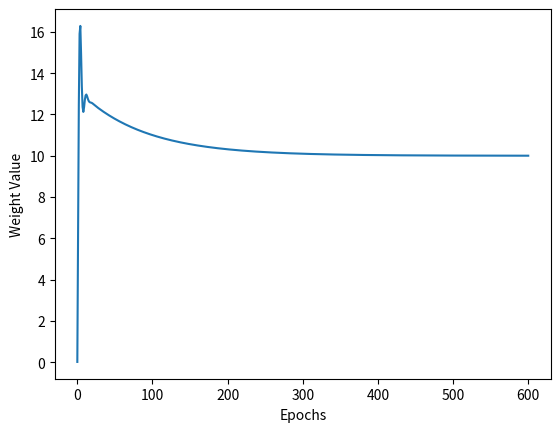
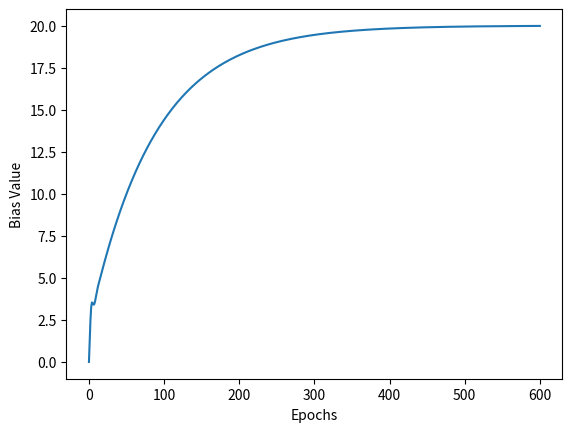
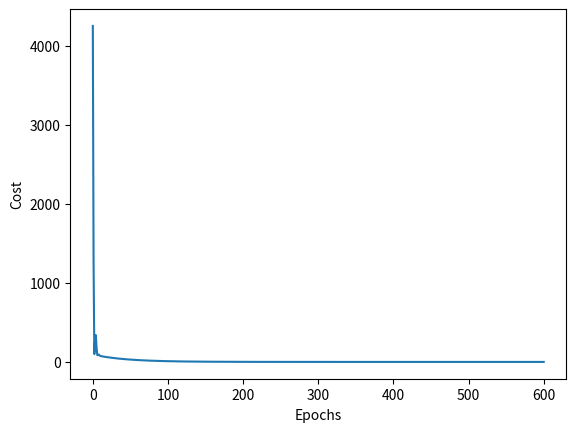

Write Python code to recreate these figures, in order.
print("\n")

import numpy as np
import matplotlib.pyplot as plt
np.random.seed(0)    # For repeatability

class Dense_Layer:
    def __init__(self, n_inputs, n_neurons):
        self.weights = 0.01 * np.random.randn(n_inputs, n_neurons)
        self.biases = np.zeros([1, n_neurons])

    def forward(self, inputs):    # inputs is X
        self.inputs = inputs
        self.outputs = np.dot(inputs, self.weights) + self.biases

    def backward(self, dvalues):    # dvalues is .dinputs from cost function
        self.dweights = np.dot(self.inputs.T, dvalues)
        self.dbiases = np.sum(dvalues, axis=0, keepdims=True)

class MAE_Cost:
    def forward(self, y_pred, y_true):    # y_pred is prediction from model, y_true is the answer
        return np.mean(np.abs(y_pred - y_true))

    def backward(self, y_pred, y_true):
        self.dinputs = np.sign(y_pred - y_true) / y_pred.size

class MSE_Cost:
    def forward(self, y_pred, y_true):
        return np.mean(np.square(y_pred - y_true))

    def backward(self, y_pred, y_true):
        self.dinputs = (2 / y_pred.size) * (y_pred - y_true)

class SGD_Optimizer:
    def __init__(self, learning_rate, mu=0):    # mu is coefficient of friction 
        self.lr = learning_rate
        self.mu = mu
    
    def update_params(self, layer):    # dense layer
        # if layer does not have the attribute "v_weights",
        # meaning that the layer also does not have the attribute "v_biases",
        # we will give the let's initialize those attributes with velocities as 0
        if hasattr(layer, "v_weights") == False:
            layer.v_weights = np.zeros_like(layer.weights)
            layer.v_biases = np.zeros_like(layer.biases)
        
        # new velocity is equal to the product of the old velocity and the coefficent of friction
        # plus the product of the new gradient (acceleration)
        layer.v_weights = (self.mu * layer.v_weights) + (self.lr * -layer.dweights)
        layer.v_biases = (self.mu * layer.v_biases) + (self.lr * -layer.dbiases)

        layer.weights += layer.v_weights
        layer.biases += layer.v_biases


# hours studied
X = np.array([[0], [1], [2], [3], [4], [5], [6], [7], [8]])    # one input feature for each example
# percentage
y = np.array([[20], [30], [40], [50], [60], [70], [80], [90], [100]])    # one output feature for each example

mse = MSE_Cost()    # define cost function
model = Dense_Layer(1, 1)    # 1 input feature, 1 neuron (output feature)
optimizer = SGD_Optimizer(0.01, mu=0.5)    # learning rate of 0.01 and coefficent of friction of 0.5

model.forward(X)
print(model.weights, model.biases)
cost_history = []    # append to this list in the loop
weight_history, bias_history = [], []    # append in loop
print("Original Cost:", mse.forward(model.outputs, y))

for epochs in range(600):
    # forward pass
    model.forward(X)
    weight_history.append(float(model.weights))
    bias_history.append(float(model.biases))
    cost_history.append(mse.forward(model.outputs, y))

    # backward pass
    mse.backward(model.outputs, y)
    model.backward(mse.dinputs)

    optimizer.update_params(model)    # update

# Check New Cost
model.forward(X)
weight_history.append(float(model.weights))
bias_history.append(float(model.biases))
print(model.weights, model.biases)
cost_history.append(mse.forward(model.outputs, y))
print("New Cost:", cost_history[-1])

def graph(data, xlabel, ylabel, fname):
    # Initialize Graph
    fig = plt.figure()    # create a graphing space
    plt.plot(data)     # plot on graphing space

    # Label Graph
    plt.xlabel(xlabel)    
    plt.ylabel(ylabel)

    # Save and Close Graph
    fig.savefig(fname)
    plt.close()

graph(weight_history, "Epochs", "Weight Value", "weight.png")
graph(bias_history, "Epochs", "Bias Value", "bias.png")
graph(cost_history, "Epochs", "Cost", "cost.png")

print("\n")
